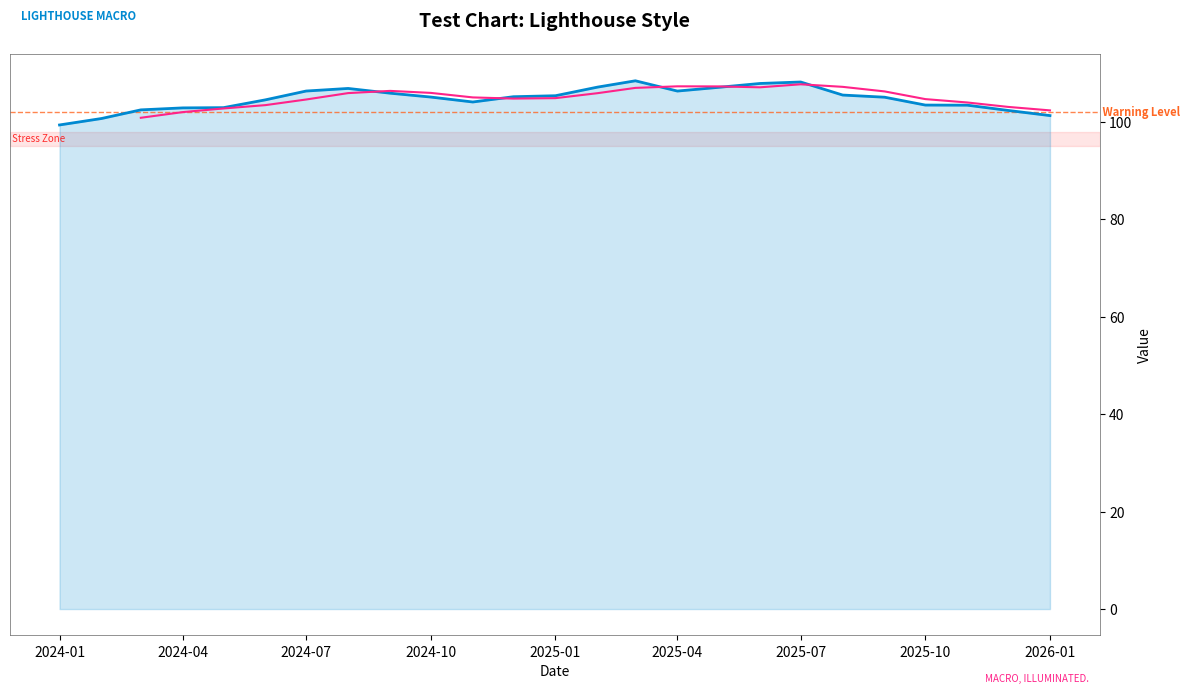

The matplotlib source for this figure:
"""
LIGHTHOUSE MACRO - Chart Style Library
Official 8-Color System + Institutional Formatting Standards
Target: January 7, 2026 Publication
"""

import matplotlib.pyplot as plt
import matplotlib.colors as mcolors
from matplotlib.patches import FancyBboxPatch
import matplotlib.dates as mdates
from matplotlib.ticker import FuncFormatter
import numpy as np

# =============================================================================
# OFFICIAL 8-COLOR PALETTE
# =============================================================================

LIGHTHOUSE_COLORS = {
    'ocean_blue': '#0089D1',      # Primary data series, bullish signals
    'dusk_orange': '#FF6723',     # Warning thresholds, secondary emphasis
    'electric_cyan': '#00FFFF',   # Volatility indicators, highlights
    'hot_magenta': '#FF2389',     # Critical alerts, extreme stress
    'teal_green': '#00BB99',      # Secondary series, stable metrics
    'neutral_gray': '#D3D6D9',    # Backgrounds, grids, reference
    'lime_green': '#00FF00',      # Extreme bullish/overbought
    'pure_red': '#FF0000'         # Crisis zones, recession signals
}

# Fill variants (30% opacity)
LIGHTHOUSE_FILLS = {
    'ocean_blue_fill': 'rgba(0, 137, 209, 0.3)',
    'dusk_orange_fill': 'rgba(255, 103, 35, 0.3)',
    'stress_zone': 'rgba(255, 0, 0, 0.2)',
    'expansion_zone': 'rgba(0, 255, 0, 0.2)',
    'neutral_zone': 'rgba(211, 214, 217, 0.3)'
}

# Hex fills for matplotlib
LIGHTHOUSE_FILLS_HEX = {
    'ocean_blue_fill': '#0089D14D',
    'dusk_orange_fill': '#FF67234D',
    'stress_zone': '#FF000033',
    'expansion_zone': '#00FF0033',
    'neutral_zone': '#D3D6D94D',
    'light_blue_bg': '#E6F4FB',
    'light_red_bg': '#FFEBEE',
    'light_green_bg': '#E8F5E9'
}


def hex_to_rgba(hex_color, alpha=0.3):
    """Convert hex color to rgba with specified alpha"""
    hex_color = hex_color.lstrip('#')
    r = int(hex_color[0:2], 16) / 255
    g = int(hex_color[2:4], 16) / 255
    b = int(hex_color[4:6], 16) / 255
    return (r, g, b, alpha)


# =============================================================================
# CHART STYLING FUNCTIONS
# =============================================================================

def apply_lighthouse_style(ax, title, subtitle=None, show_branding=True,
                          four_spine=True, primary_side='right'):
    """
    Apply standard Lighthouse Macro styling to axes

    INSTITUTIONAL STANDARD: 4 visible spines, RHS is primary axis

    Parameters:
    -----------
    ax : matplotlib axes
    title : str - Chart title
    subtitle : str - Optional subtitle/tagline
    show_branding : bool - Whether to show LHM branding
    four_spine : bool - If True, show all 4 spines (institutional standard)
    primary_side : str - 'right' (institutional default) or 'left'
    """
    # Remove gridlines (clean institutional look)
    ax.grid(False)

    # INSTITUTIONAL STANDARD: All 4 spines visible
    if four_spine:
        ax.spines['top'].set_visible(True)
        ax.spines['right'].set_visible(True)
        ax.spines['left'].set_visible(True)
        ax.spines['bottom'].set_visible(True)

        # Spine styling - subtle but present
        for spine in ['top', 'right', 'left', 'bottom']:
            ax.spines[spine].set_linewidth(0.5)
            ax.spines[spine].set_color('#666666')

        # Primary axis on RHS (institutional convention)
        if primary_side == 'right':
            ax.yaxis.set_label_position('right')
            ax.yaxis.tick_right()
    else:
        # Legacy 2-spine mode (deprecated)
        ax.spines['top'].set_visible(False)
        ax.spines['right'].set_visible(False)
        ax.spines['left'].set_linewidth(0.5)
        ax.spines['left'].set_color('#666666')
        ax.spines['bottom'].set_linewidth(0.5)
        ax.spines['bottom'].set_color('#666666')

    # Title styling
    ax.set_title(title, fontsize=14, fontweight='bold', loc='center', pad=20)

    if subtitle:
        ax.text(0.5, 1.02, subtitle, transform=ax.transAxes,
                fontsize=10, ha='center', style='italic',
                color='#666666')

    if show_branding:
        # Top-left branding
        ax.text(0.01, 1.06, 'LIGHTHOUSE MACRO',
                transform=ax.transAxes, fontsize=8,
                color=LIGHTHOUSE_COLORS['ocean_blue'],
                fontweight='bold')

        # Bottom-right tagline
        ax.text(0.99, -0.08, 'MACRO, ILLUMINATED.',
                transform=ax.transAxes, fontsize=7,
                color=LIGHTHOUSE_COLORS['hot_magenta'],
                ha='right', style='italic')

    return ax


def apply_lighthouse_style_fig(fig, title, subtitle=None):
    """
    Apply Lighthouse styling at figure level for multi-panel charts
    """
    # Main title
    fig.suptitle(title, fontsize=16, fontweight='bold', y=0.98)

    if subtitle:
        fig.text(0.5, 0.94, subtitle, ha='center', fontsize=10,
                 style='italic', color='#666666')

    # Branding
    fig.text(0.01, 0.99, 'LIGHTHOUSE MACRO', fontsize=8,
             color=LIGHTHOUSE_COLORS['ocean_blue'], fontweight='bold',
             va='top')

    fig.text(0.99, 0.01, 'MACRO, ILLUMINATED.', fontsize=7,
             color=LIGHTHOUSE_COLORS['hot_magenta'], ha='right',
             style='italic')

    return fig


def add_threshold_line(ax, y_value, label, color='red', linestyle='--',
                       linewidth=1, alpha=0.8, label_side='right'):
    """
    Add horizontal threshold line with label

    Parameters:
    -----------
    ax : matplotlib axes
    y_value : float - Y position of threshold
    label : str - Label text
    color : str - Line color
    linestyle : str - Line style
    label_side : str - 'right' or 'left' for label position
    """
    ax.axhline(y=y_value, color=color, linestyle=linestyle,
               linewidth=linewidth, alpha=alpha, zorder=1)

    xlim = ax.get_xlim()
    if label_side == 'right':
        x_pos = xlim[1]
        ha = 'left'
        label_text = f' {label}'
    else:
        x_pos = xlim[0]
        ha = 'right'
        label_text = f'{label} '

    ax.text(x_pos, y_value, label_text, va='center', ha=ha,
            fontsize=8, color=color, fontweight='bold')


def add_callout_box(ax, text, position, boxstyle='round',
                    facecolor='white', edgecolor=None, fontsize=8):
    """
    Add annotation box with key insights

    Parameters:
    -----------
    ax : matplotlib axes
    text : str - Box content
    position : tuple - (x, y) in axes coordinates
    boxstyle : str - Box style
    """
    if edgecolor is None:
        edgecolor = LIGHTHOUSE_COLORS['dusk_orange']

    props = dict(boxstyle=boxstyle, facecolor=facecolor,
                 edgecolor=edgecolor, alpha=0.95, linewidth=1.5)

    ax.text(position[0], position[1], text,
            transform=ax.transAxes, fontsize=fontsize,
            verticalalignment='top', bbox=props,
            family='monospace')


def add_last_value_label(ax, y_value, color, label_format='{:.2f}', side='right',
                         fontsize=9, padding=0.02):
    """
    Add TradingView-style last value label anchored to axis.

    Solid color box matching data line with bold white text.

    Parameters:
    -----------
    ax : matplotlib axes
    y_value : float - The last value to display
    color : str - Color matching the data series (box fill color)
    label_format : str - Format string for the value
    side : str - 'right' or 'left' axis
    fontsize : int - Font size for label
    padding : float - Padding from axis edge in axes coordinates
    """
    # Format the value
    label_text = label_format.format(y_value)

    # Position on the axis edge
    if side == 'right':
        x_pos = 1.0 + padding
        ha = 'left'
    else:
        x_pos = -padding
        ha = 'right'

    # Transform y_value to axes coordinates
    ylim = ax.get_ylim()
    y_norm = (y_value - ylim[0]) / (ylim[1] - ylim[0])

    # Clamp to visible range
    y_norm = max(0.02, min(0.98, y_norm))

    # Create solid box with white bold text
    bbox_props = dict(
        boxstyle='round,pad=0.3',
        facecolor=color,
        edgecolor=color,
        alpha=1.0,
        linewidth=0
    )

    ax.text(x_pos, y_norm, label_text,
            transform=ax.transAxes,
            fontsize=fontsize,
            fontweight='bold',
            color='white',
            ha=ha,
            va='center',
            bbox=bbox_props,
            zorder=100,
            clip_on=False)


def add_series_with_label(ax, x, y, label, color, linewidth=2, linestyle='-',
                          show_last_value=True, value_format='{:.2f}',
                          value_side='right', fill=False, fill_alpha=0.15):
    """
    Plot a data series with proper label and optional last-value axis label.

    TradingView style: every series labeled, last value shown on axis.

    Parameters:
    -----------
    ax : matplotlib axes
    x : array-like - X values (dates)
    y : array-like - Y values
    label : str - Series label for legend
    color : str - Line color
    linewidth : float - Line width
    linestyle : str - Line style
    show_last_value : bool - Show last value label on axis
    value_format : str - Format string for last value
    value_side : str - 'right' or 'left' for value label
    fill : bool - Fill area under line
    fill_alpha : float - Fill transparency

    Returns:
    --------
    line : matplotlib line object
    """
    # Plot the line
    line, = ax.plot(x, y, color=color, linewidth=linewidth, linestyle=linestyle,
                    label=label, zorder=3)

    # Optional fill
    if fill:
        ax.fill_between(x, y, alpha=fill_alpha, color=color, zorder=1)

    # Add last value label on axis
    if show_last_value and len(y) > 0:
        # Get last non-NaN value
        y_arr = np.array(y)
        valid_mask = ~np.isnan(y_arr)
        if valid_mask.any():
            last_val = y_arr[valid_mask][-1]
            add_last_value_label(ax, last_val, color, value_format, value_side)

    return line


def create_tradingview_dual_axis(dates, series_left, series_right, title,
                                  labels_left, labels_right,
                                  colors_left=None, colors_right=None,
                                  ylabel_left='', ylabel_right='',
                                  value_formats_left=None, value_formats_right=None):
    """
    Create TradingView-style chart with dual axes, all series labeled,
    and last values shown on respective axes.

    Parameters:
    -----------
    dates : array-like - Date values
    series_left : list of arrays - Data series for left axis
    series_right : list of arrays - Data series for right axis
    title : str - Chart title
    labels_left : list of str - Labels for left axis series
    labels_right : list of str - Labels for right axis series
    colors_left : list of str - Colors for left series (optional)
    colors_right : list of str - Colors for right series (optional)
    ylabel_left, ylabel_right : str - Axis labels
    value_formats_left, value_formats_right : list of str - Format strings

    Returns:
    --------
    fig, (ax_left, ax_right)
    """
    fig, ax_left = create_figure()
    ax_right = ax_left.twinx()

    # Default colors
    default_colors_left = [LIGHTHOUSE_COLORS['dusk_orange'], LIGHTHOUSE_COLORS['teal_green'],
                           LIGHTHOUSE_COLORS['neutral_gray']]
    default_colors_right = [LIGHTHOUSE_COLORS['ocean_blue'], LIGHTHOUSE_COLORS['hot_magenta'],
                            LIGHTHOUSE_COLORS['electric_cyan']]

    if colors_left is None:
        colors_left = default_colors_left
    if colors_right is None:
        colors_right = default_colors_right

    # Default formats
    if value_formats_left is None:
        value_formats_left = ['{:.2f}'] * len(series_left)
    if value_formats_right is None:
        value_formats_right = ['{:.2f}'] * len(series_right)

    # Plot left axis series
    for i, (y, label) in enumerate(zip(series_left, labels_left)):
        color = colors_left[i % len(colors_left)]
        fmt = value_formats_left[i] if i < len(value_formats_left) else '{:.2f}'
        add_series_with_label(ax_left, dates, y, label, color,
                              linewidth=1.5, show_last_value=True,
                              value_format=fmt, value_side='left')

    # Plot right axis series (primary)
    for i, (y, label) in enumerate(zip(series_right, labels_right)):
        color = colors_right[i % len(colors_right)]
        fmt = value_formats_right[i] if i < len(value_formats_right) else '{:.2f}'
        add_series_with_label(ax_right, dates, y, label, color,
                              linewidth=2.5, show_last_value=True,
                              value_format=fmt, value_side='right',
                              fill=(i == 0))  # Fill primary series

    # Style both axes - 4 spines visible
    for spine in ['top', 'bottom', 'left', 'right']:
        ax_left.spines[spine].set_visible(True)
        ax_left.spines[spine].set_linewidth(0.5)
        ax_left.spines[spine].set_color('#666666')

    ax_left.grid(False)
    ax_right.grid(False)

    # Axis labels
    ax_left.set_ylabel(ylabel_left, fontsize=10)
    ax_right.set_ylabel(ylabel_right, fontsize=10, fontweight='bold')

    # Color axis labels to match primary series
    if colors_left:
        ax_left.tick_params(axis='y', labelcolor=colors_left[0])
    if colors_right:
        ax_right.tick_params(axis='y', labelcolor=colors_right[0])

    # Title and branding
    ax_left.set_title(title, fontsize=14, fontweight='bold', loc='center', pad=20)
    ax_left.text(0.01, 1.06, 'LIGHTHOUSE MACRO',
                 transform=ax_left.transAxes, fontsize=8,
                 color=LIGHTHOUSE_COLORS['ocean_blue'], fontweight='bold')
    ax_left.text(0.99, -0.08, 'MACRO, ILLUMINATED.',
                 transform=ax_left.transAxes, fontsize=7,
                 color=LIGHTHOUSE_COLORS['hot_magenta'],
                 ha='right', style='italic')

    # Combined legend
    lines_l, labels_l = ax_left.get_legend_handles_labels()
    lines_r, labels_r = ax_right.get_legend_handles_labels()
    ax_left.legend(lines_l + lines_r, labels_l + labels_r,
                   loc='upper left', framealpha=0.95, edgecolor='#666666')

    return fig, (ax_left, ax_right)


def add_zone_shading(ax, y_min, y_max, color, alpha=0.2, label=None):
    """
    Add background zone shading

    Parameters:
    -----------
    ax : matplotlib axes
    y_min, y_max : float - Y range for shading
    color : str - Fill color
    alpha : float - Transparency
    label : str - Optional zone label
    """
    ax.axhspan(y_min, y_max, color=color, alpha=alpha, zorder=0)

    if label:
        xlim = ax.get_xlim()
        ax.text(xlim[0], (y_min + y_max) / 2, f' {label}',
                fontsize=7, color=color, alpha=0.8, va='center')


def add_vertical_zone(ax, x_min, x_max, color, alpha=0.15, label=None):
    """
    Add vertical zone shading (for recession bars, events, etc.)
    """
    ax.axvspan(x_min, x_max, color=color, alpha=alpha, zorder=0)

    if label:
        ylim = ax.get_ylim()
        mid_x = x_min + (x_max - x_min) / 2
        ax.text(mid_x, ylim[1], label, fontsize=7, color=color,
                ha='center', va='bottom', rotation=90)


def add_current_marker(ax, x, y, label, color=None, marker='o', size=80):
    """
    Add highlighted marker for current/latest data point
    """
    if color is None:
        color = LIGHTHOUSE_COLORS['hot_magenta']

    ax.scatter([x], [y], c=color, s=size, zorder=5, marker=marker)
    ax.annotate(label, (x, y), xytext=(10, 10),
                textcoords='offset points', fontsize=8,
                color=color, fontweight='bold',
                bbox=dict(boxstyle='round,pad=0.3', facecolor='white',
                         edgecolor=color, alpha=0.9))


def format_axis_percent(ax, axis='y', decimals=1):
    """Format axis as percentage"""
    formatter = FuncFormatter(lambda x, p: f'{x:.{decimals}f}%')
    if axis == 'y':
        ax.yaxis.set_major_formatter(formatter)
    else:
        ax.xaxis.set_major_formatter(formatter)


def format_axis_billions(ax, axis='y', already_in_billions=True):
    """Format axis in billions with $

    Args:
        ax: matplotlib axes
        axis: 'x' or 'y'
        already_in_billions: if True, values are already in billions (e.g., 2800 = $2,800B)
                           if False, values are raw (e.g., 2800000000000)
    """
    if already_in_billions:
        # Data is already in billions, just add formatting
        formatter = FuncFormatter(lambda x, p: f'${x:,.0f}B' if x >= 1 else f'${x*1000:.0f}M')
    else:
        # Data is raw, divide by 1e9
        formatter = FuncFormatter(lambda x, p: f'${x/1e9:.1f}B' if x >= 1e9 else f'${x/1e6:.0f}M')
    if axis == 'y':
        ax.yaxis.set_major_formatter(formatter)
    else:
        ax.xaxis.set_major_formatter(formatter)


def format_axis_trillions(ax, axis='y'):
    """Format axis in trillions with $"""
    formatter = FuncFormatter(lambda x, p: f'${x:.1f}T')
    if axis == 'y':
        ax.yaxis.set_major_formatter(formatter)
    else:
        ax.xaxis.set_major_formatter(formatter)


def setup_date_axis(ax, date_format='%Y-%m', rotation=45):
    """Configure date axis formatting"""
    ax.xaxis.set_major_formatter(mdates.DateFormatter(date_format))
    plt.setp(ax.xaxis.get_majorticklabels(), rotation=rotation, ha='right')


def create_figure(figsize=(12, 7), dpi=150):
    """Create figure with standard Lighthouse settings"""
    fig, ax = plt.subplots(figsize=figsize, dpi=dpi)
    fig.patch.set_facecolor('white')
    ax.set_facecolor('white')
    return fig, ax


def create_dual_panel(figsize=(12, 10), height_ratios=[2, 1], dpi=150):
    """Create dual-panel figure (common for impulse charts)"""
    fig, axes = plt.subplots(2, 1, figsize=figsize, dpi=dpi,
                             gridspec_kw={'height_ratios': height_ratios,
                                         'hspace': 0.15})
    fig.patch.set_facecolor('white')
    for ax in axes:
        ax.set_facecolor('white')
    return fig, axes


def create_multi_panel(rows, cols, figsize=None, dpi=150):
    """Create multi-panel figure"""
    if figsize is None:
        figsize = (5 * cols, 4 * rows)

    fig, axes = plt.subplots(rows, cols, figsize=figsize, dpi=dpi)
    fig.patch.set_facecolor('white')

    if rows == 1 and cols == 1:
        axes = np.array([[axes]])
    elif rows == 1:
        axes = axes.reshape(1, -1)
    elif cols == 1:
        axes = axes.reshape(-1, 1)

    for ax_row in axes:
        for ax in ax_row:
            ax.set_facecolor('white')

    return fig, axes


def save_chart(fig, filename, output_dir=None, tight=True):
    """Save chart with standard settings"""
    import os

    if output_dir:
        filepath = os.path.join(output_dir, filename)
    else:
        filepath = filename

    if tight:
        fig.tight_layout()

    fig.savefig(filepath, dpi=150, bbox_inches='tight',
                facecolor='white', edgecolor='none')
    plt.close(fig)

    return filepath


# =============================================================================
# SPECIALIZED CHART TEMPLATES
# =============================================================================

def create_time_series_chart(dates, values, title, ylabel,
                             color=None, fill=True, ma_period=None,
                             primary_side='right'):
    """
    Create standard time series chart

    INSTITUTIONAL STANDARD: 4 spines, RHS is primary axis

    Parameters:
    -----------
    dates : array-like - Date values
    values : array-like - Data values
    title : str - Chart title
    ylabel : str - Y-axis label
    color : str - Line color (default: ocean_blue)
    fill : bool - Whether to fill area under line
    ma_period : int - Moving average period (optional)
    primary_side : str - 'right' (institutional default) or 'left'

    Returns:
    --------
    fig, ax
    """
    if color is None:
        color = LIGHTHOUSE_COLORS['ocean_blue']

    fig, ax = create_figure()

    # Main line
    ax.plot(dates, values, color=color, linewidth=2, label='Value')

    if fill:
        ax.fill_between(dates, values, alpha=0.2, color=color)

    if ma_period:
        ma = np.convolve(values, np.ones(ma_period)/ma_period, mode='valid')
        ma_dates = dates[ma_period-1:]
        ax.plot(ma_dates, ma, color=LIGHTHOUSE_COLORS['hot_magenta'],
                linewidth=1.5, linestyle='-', label=f'{ma_period}-Day MA')

    ax.set_ylabel(ylabel)
    ax.set_xlabel('Date')
    apply_lighthouse_style(ax, title, primary_side=primary_side)

    return fig, ax


def create_dual_axis_chart(dates, values1, values2, title,
                           label1, label2, ylabel1, ylabel2,
                           color1=None, color2=None,
                           primary_on_right=True):
    """
    Create dual-axis time series chart

    INSTITUTIONAL STANDARD:
    - RHS is PRIMARY axis (main data series)
    - LHS is OVERLAY axis (secondary/comparison series)
    - All 4 spines visible

    Parameters:
    -----------
    dates : array-like - Date values
    values1 : array-like - PRIMARY data (plotted on RHS by default)
    values2 : array-like - OVERLAY data (plotted on LHS by default)
    title : str - Chart title
    label1, label2 : str - Legend labels
    ylabel1, ylabel2 : str - Y-axis labels
    color1, color2 : str - Line colors
    primary_on_right : bool - If True (default), values1 on RHS; if False, values1 on LHS
    """
    if color1 is None:
        color1 = LIGHTHOUSE_COLORS['ocean_blue']
    if color2 is None:
        color2 = LIGHTHOUSE_COLORS['dusk_orange']

    fig, ax_left = create_figure()

    # All 4 spines visible (institutional standard)
    for spine in ['top', 'right', 'left', 'bottom']:
        ax_left.spines[spine].set_visible(True)
        ax_left.spines[spine].set_linewidth(0.5)
        ax_left.spines[spine].set_color('#666666')

    ax_left.grid(False)

    # Create right axis
    ax_right = ax_left.twinx()

    if primary_on_right:
        # PRIMARY on RHS, OVERLAY on LHS (institutional default)
        ax_primary, ax_overlay = ax_right, ax_left
        primary_color, overlay_color = color1, color2
        primary_values, overlay_values = values1, values2
        primary_label, overlay_label = label1, label2
        primary_ylabel, overlay_ylabel = ylabel1, ylabel2
    else:
        # Reversed: PRIMARY on LHS, OVERLAY on RHS
        ax_primary, ax_overlay = ax_left, ax_right
        primary_color, overlay_color = color1, color2
        primary_values, overlay_values = values1, values2
        primary_label, overlay_label = label1, label2
        primary_ylabel, overlay_ylabel = ylabel1, ylabel2

    # PRIMARY axis (RHS by default) - main data with fill
    ax_primary.plot(dates, primary_values, color=primary_color, linewidth=2.5, label=primary_label, zorder=3)
    ax_primary.fill_between(dates, primary_values, alpha=0.2, color=primary_color, zorder=2)
    ax_primary.set_ylabel(primary_ylabel, color=primary_color, fontweight='bold')
    ax_primary.tick_params(axis='y', labelcolor=primary_color)

    # OVERLAY axis (LHS by default) - comparison line only
    ax_overlay.plot(dates, overlay_values, color=overlay_color, linewidth=1.5, label=overlay_label, linestyle='-', alpha=0.8, zorder=1)
    ax_overlay.set_ylabel(overlay_ylabel, color=overlay_color)
    ax_overlay.tick_params(axis='y', labelcolor=overlay_color)

    ax_left.set_xlabel('Date')

    # Title and branding (no spine manipulation - already set)
    ax_left.set_title(title, fontsize=14, fontweight='bold', loc='center', pad=20)

    # Branding
    ax_left.text(0.01, 1.06, 'LIGHTHOUSE MACRO',
                transform=ax_left.transAxes, fontsize=8,
                color=LIGHTHOUSE_COLORS['ocean_blue'],
                fontweight='bold')
    ax_left.text(0.99, -0.08, 'MACRO, ILLUMINATED.',
                transform=ax_left.transAxes, fontsize=7,
                color=LIGHTHOUSE_COLORS['hot_magenta'],
                ha='right', style='italic')

    # Combined legend (upper left, out of the way of data)
    lines1, labels1 = ax_primary.get_legend_handles_labels()
    lines2, labels2 = ax_overlay.get_legend_handles_labels()
    ax_left.legend(lines1 + lines2, labels1 + labels2, loc='upper left',
                   framealpha=0.9, edgecolor='#666666')

    return fig, (ax_left, ax_right)


def create_spread_chart(dates, spread, title, threshold=None,
                        threshold_label=None, ma_period=20):
    """
    Create spread chart with threshold and MA overlay
    """
    fig, ax = create_figure()

    # Bar chart for spread
    colors = [LIGHTHOUSE_COLORS['ocean_blue'] if s >= 0
              else LIGHTHOUSE_COLORS['pure_red'] for s in spread]
    ax.bar(dates, spread, color=colors, alpha=0.6, width=1)

    # Moving average
    if ma_period and len(spread) >= ma_period:
        ma = np.convolve(spread, np.ones(ma_period)/ma_period, mode='valid')
        ma_dates = dates[ma_period-1:]
        ax.plot(ma_dates, ma, color=LIGHTHOUSE_COLORS['hot_magenta'],
                linewidth=2, label=f'{ma_period}-Day MA')

    # Threshold line
    if threshold is not None:
        add_threshold_line(ax, threshold, threshold_label or f'{threshold}',
                          color=LIGHTHOUSE_COLORS['pure_red'])

    # Zero line
    ax.axhline(y=0, color='black', linewidth=0.5)

    ax.set_ylabel('Spread (bps)')
    ax.set_xlabel('Date')
    apply_lighthouse_style(ax, title)

    if ma_period:
        ax.legend(loc='upper left')

    return fig, ax


def create_histogram_with_current(data, current_value, title, xlabel,
                                  bins=50, percentile_label=True):
    """
    Create histogram with current value marker
    """
    fig, ax = create_figure(figsize=(10, 6))

    # Calculate percentile
    percentile = (data < current_value).sum() / len(data) * 100

    # Histogram
    n, bins_edges, patches = ax.hist(data, bins=bins,
                                      color=LIGHTHOUSE_COLORS['ocean_blue'],
                                      alpha=0.7, edgecolor='white')

    # Color bins below current differently
    for i, patch in enumerate(patches):
        if bins_edges[i] < current_value:
            patch.set_facecolor(LIGHTHOUSE_COLORS['teal_green'])
        else:
            patch.set_facecolor(LIGHTHOUSE_COLORS['pure_red'])
            patch.set_alpha(0.5)

    # Current value line
    ax.axvline(x=current_value, color=LIGHTHOUSE_COLORS['hot_magenta'],
               linewidth=2, linestyle='-', label=f'Current: {current_value:.0f}')

    # Mean line
    mean_val = np.mean(data)
    ax.axvline(x=mean_val, color='black', linewidth=1, linestyle='--',
               label=f'Mean: {mean_val:.0f}')

    if percentile_label:
        ax.text(0.95, 0.95, f'Current: {percentile:.0f}th Percentile',
                transform=ax.transAxes, fontsize=10, fontweight='bold',
                ha='right', va='top', color=LIGHTHOUSE_COLORS['hot_magenta'])

    ax.set_xlabel(xlabel)
    ax.set_ylabel('Frequency')
    ax.legend(loc='upper right')
    apply_lighthouse_style(ax, title)

    return fig, ax


# =============================================================================
# DATA SOURCE HELPERS
# =============================================================================

def get_fred_series_info():
    """
    Return dictionary of FRED series used in Lighthouse charts
    """
    return {
        # Funding rates
        'SOFR': 'Secured Overnight Financing Rate',
        'EFFR': 'Effective Federal Funds Rate',
        'IORB': 'Interest Rate on Reserve Balances',

        # Fed balance sheet
        'RRPONTSYD': 'Overnight Reverse Repurchase Agreements',
        'WRESBAL': 'Reserve Balances with Federal Reserve Banks',
        'WTREGEN': 'Treasury General Account',
        'WALCL': 'Fed Total Assets',
        'TREAST': 'Fed Treasury Holdings',
        'WSHOMCB': 'Fed MBS Holdings',

        # Treasury yields
        'DGS3MO': '3-Month Treasury',
        'DGS6MO': '6-Month Treasury',
        'DGS1': '1-Year Treasury',
        'DGS2': '2-Year Treasury',
        'DGS5': '5-Year Treasury',
        'DGS10': '10-Year Treasury',
        'DGS30': '30-Year Treasury',

        # Credit spreads
        'BAMLC0A1CAAAEY': 'AAA OAS',
        'BAMLC0A4CBBBEY': 'BBB OAS',
        'BAMLH0A0HYM2EY': 'HY OAS',

        # Labor
        'ICSA': 'Initial Claims',
        'CCSA': 'Continuing Claims',
        'JTSQUR': 'Quits Rate',
        'JTSHIR': 'Hires Rate',
        'LNS13025703': 'Long-term Unemployment',
        'PAYEMS': 'Total Nonfarm Payrolls',

        # Consumer
        'TOTALSL': 'Consumer Credit Outstanding',
        'PSAVERT': 'Personal Savings Rate',
        'DRCCLACBS': 'Credit Card Delinquency Rate',

        # GDP
        'GDPC1': 'Real GDP',
        'GDPDEF': 'GDP Deflator',
        'GDP': 'Nominal GDP',

        # Debt
        'GFDEBTN': 'Federal Debt Outstanding',
        'GFDEGDQ188S': 'Federal Debt to GDP'
    }


# =============================================================================
# CHART METADATA
# =============================================================================

# =============================================================================
# CHART QA VALIDATION SYSTEM
# =============================================================================

class ChartQAValidator:
    """
    Validates charts against Lighthouse Macro institutional standards.

    Standards:
    - 4 visible spines (top, bottom, left, right)
    - RHS is primary y-axis
    - No overlapping annotations
    - All data series have labels
    - Title and branding present
    """

    def __init__(self, ax, fig=None):
        self.ax = ax
        self.fig = fig or ax.get_figure()
        self.issues = []
        self.warnings = []

    def validate_all(self):
        """Run all validation checks"""
        self.check_spines()
        self.check_axis_labels()
        self.check_title()
        self.check_data_presence()
        self.check_annotation_overlap()
        self.check_branding()
        return self.get_report()

    def check_spines(self):
        """Verify all 4 spines are visible"""
        for spine_name in ['top', 'bottom', 'left', 'right']:
            spine = self.ax.spines[spine_name]
            if not spine.get_visible():
                self.issues.append(f"SPINE_HIDDEN: {spine_name} spine not visible (institutional standard: all 4 visible)")

    def check_axis_labels(self):
        """Verify y-axis label exists"""
        ylabel = self.ax.get_ylabel()
        if not ylabel or ylabel.strip() == '':
            self.issues.append("MISSING_YLABEL: No y-axis label present")

        xlabel = self.ax.get_xlabel()
        if not xlabel or xlabel.strip() == '':
            self.warnings.append("MISSING_XLABEL: No x-axis label (may be intentional for date axes)")

    def check_title(self):
        """Verify chart has title"""
        title = self.ax.get_title()
        if not title or title.strip() == '':
            self.issues.append("MISSING_TITLE: Chart has no title")

    def check_data_presence(self):
        """Verify chart has data plotted"""
        has_lines = len(self.ax.get_lines()) > 0
        has_collections = len(self.ax.collections) > 0
        has_patches = len(self.ax.patches) > 0

        if not (has_lines or has_collections or has_patches):
            self.issues.append("NO_DATA: Chart appears to have no data plotted")

    def check_annotation_overlap(self):
        """Check for potentially overlapping text annotations"""
        texts = self.ax.texts
        if len(texts) > 1:
            # Get bounding boxes in display coordinates
            renderer = self.fig.canvas.get_renderer() if hasattr(self.fig.canvas, 'get_renderer') else None
            if renderer:
                bboxes = []
                for text in texts:
                    try:
                        bbox = text.get_window_extent(renderer=renderer)
                        bboxes.append((text.get_text()[:20], bbox))
                    except:
                        pass

                # Check for overlaps
                for i, (text1, bbox1) in enumerate(bboxes):
                    for j, (text2, bbox2) in enumerate(bboxes[i+1:], i+1):
                        if bbox1.overlaps(bbox2):
                            self.warnings.append(f"ANNOTATION_OVERLAP: '{text1}...' may overlap with '{text2}...'")

    def check_branding(self):
        """Check for Lighthouse branding elements"""
        texts = [t.get_text() for t in self.ax.texts]
        has_lhm = any('LIGHTHOUSE' in t.upper() for t in texts)
        has_tagline = any('ILLUMINATED' in t.upper() for t in texts)

        if not has_lhm:
            self.warnings.append("MISSING_BRANDING: 'LIGHTHOUSE MACRO' watermark not found")
        if not has_tagline:
            self.warnings.append("MISSING_TAGLINE: 'MACRO, ILLUMINATED.' not found")

    def get_report(self):
        """Generate validation report"""
        return {
            'passed': len(self.issues) == 0,
            'issues': self.issues,
            'warnings': self.warnings,
            'issue_count': len(self.issues),
            'warning_count': len(self.warnings)
        }

    def print_report(self):
        """Print formatted validation report"""
        report = self.get_report()
        status = "PASS" if report['passed'] else "FAIL"
        print(f"\n{'='*60}")
        print(f"CHART QA VALIDATION: {status}")
        print(f"{'='*60}")

        if report['issues']:
            print("\nISSUES (must fix):")
            for issue in report['issues']:
                print(f"  [X] {issue}")

        if report['warnings']:
            print("\nWARNINGS (review):")
            for warning in report['warnings']:
                print(f"  [!] {warning}")

        if report['passed'] and not report['warnings']:
            print("\n  All checks passed. Chart meets institutional standards.")

        print(f"\nSummary: {report['issue_count']} issues, {report['warning_count']} warnings")
        return report


def validate_chart(ax, fig=None, print_report=True):
    """
    Convenience function to validate a chart against institutional standards.

    Usage:
        fig, ax = create_figure()
        # ... build chart ...
        report = validate_chart(ax)
    """
    validator = ChartQAValidator(ax, fig)
    if print_report:
        return validator.print_report()
    return validator.validate_all()


def batch_validate_charts(axes_list, names=None):
    """
    Validate multiple charts and return summary.

    Parameters:
    -----------
    axes_list : list of matplotlib axes
    names : list of str - Optional chart names/IDs

    Returns:
    --------
    dict with summary stats and per-chart results
    """
    results = []
    total_issues = 0
    total_warnings = 0

    for i, ax in enumerate(axes_list):
        name = names[i] if names else f"Chart_{i+1}"
        validator = ChartQAValidator(ax)
        report = validator.validate_all()
        report['name'] = name
        results.append(report)
        total_issues += report['issue_count']
        total_warnings += report['warning_count']

    passed = sum(1 for r in results if r['passed'])

    return {
        'total_charts': len(axes_list),
        'passed': passed,
        'failed': len(axes_list) - passed,
        'total_issues': total_issues,
        'total_warnings': total_warnings,
        'results': results
    }


CHART_REGISTRY = {
    # Part I - Macro Dynamics
    'S1_01': {'title': 'Foreign Official Treasury Holdings', 'tier': 3, 'freq': 'monthly'},
    'S1_02': {'title': 'Federal Interest Expense', 'tier': 3, 'freq': 'quarterly'},
    'S1_03': {'title': 'Wealth Share Distribution', 'tier': 3, 'freq': 'quarterly'},
    'S1_06': {'title': 'Primary Dealer Balance Sheet', 'tier': 2, 'freq': 'weekly'},
    'S1_08': {'title': 'Credit Impulse', 'tier': 2, 'freq': 'monthly'},
    'S1_09': {'title': 'Real vs Nominal GDP', 'tier': 3, 'freq': 'quarterly'},
    'S1_15': {'title': 'Cross-Asset Correlations', 'tier': 1, 'freq': 'daily'},
    'S1_16': {'title': 'Treasury Yield Curve Shape', 'tier': 1, 'freq': 'daily'},

    # Part II - Monetary Mechanics
    'S2_01': {'title': 'Excess Savings Depletion', 'tier': 2, 'freq': 'quarterly'},
    'S2_02': {'title': 'Yield Curve Evolution Heatmap', 'tier': 2, 'freq': 'daily'},
    'S2_03': {'title': 'Primary Dealer Balance Sheet', 'tier': 2, 'freq': 'weekly'},
    'S2_04': {'title': 'Bank Reserves vs GDP', 'tier': 1, 'freq': 'weekly'},
    'S2_05': {'title': 'Employment Diffusion Index', 'tier': 2, 'freq': 'monthly'},
    'S2_06': {'title': 'Auction Tails Scatter', 'tier': 1, 'freq': 'per_auction'},
    'S2_07': {'title': 'Credit Spread Percentiles', 'tier': 1, 'freq': 'daily'},
    'S2_08': {'title': 'Two-Speed Consumer', 'tier': 2, 'freq': 'quarterly'},
    'S2_10': {'title': 'Standing Repo Facility Usage', 'tier': 1, 'freq': 'daily'},
    'S2_11': {'title': 'Foreign Treasury Holdings', 'tier': 3, 'freq': 'monthly'},
    'S2_13': {'title': 'Fiscal Dominance Cascade', 'tier': 4, 'freq': 'static'},
    'S2_14': {'title': 'Critical Event Calendar', 'tier': 4, 'freq': 'static'},
    'S2_15': {'title': 'Repo Rate Dispersion', 'tier': 1, 'freq': 'daily'},
    'S2_16': {'title': 'SOFR-EFFR Spread', 'tier': 1, 'freq': 'daily'},
    'S2_17': {'title': '10-Year Yield Scenario', 'tier': 4, 'freq': 'projection'},
    'S2_18': {'title': 'Auction Tails Time Series', 'tier': 1, 'freq': 'per_auction'},
    'S2_19': {'title': 'Treasury Basis Dynamics', 'tier': 1, 'freq': 'daily'},
    'S2_20': {'title': 'Federal Debt Trajectory', 'tier': 3, 'freq': 'quarterly'},
    'S2_21': {'title': 'Federal Interest Expense', 'tier': 3, 'freq': 'quarterly'},
    'S2_23': {'title': 'Subprime Auto Delinquencies', 'tier': 2, 'freq': 'quarterly'},
    'S2_24': {'title': 'CRE Office Delinquencies', 'tier': 2, 'freq': 'monthly'},
    'S2_27': {'title': 'Auction Tails Deviation', 'tier': 1, 'freq': 'per_auction'},
    'S2_28': {'title': 'Treasury Yield Curve Repricing', 'tier': 1, 'freq': 'daily'},
    'S2_31': {'title': 'Treasury Issuance by Tenor', 'tier': 3, 'freq': 'quarterly'},
    'S2_32': {'title': 'Treasury Maturity Wall', 'tier': 4, 'freq': 'projection'},
    'S2_33': {'title': 'CRE Delinquencies Multi', 'tier': 2, 'freq': 'monthly'},
    'S2_36': {'title': 'Labor Fragility Index', 'tier': 2, 'freq': 'monthly'},
}


if __name__ == '__main__':
    # Test the style system
    import numpy as np

    # Generate test data
    dates = np.arange('2024-01', '2026-02', dtype='datetime64[M]')
    values = np.cumsum(np.random.randn(len(dates))) + 100

    # Test time series chart
    fig, ax = create_time_series_chart(
        dates, values,
        title='Test Chart: Lighthouse Style',
        ylabel='Value',
        ma_period=3
    )

    add_threshold_line(ax, 102, 'Warning Level',
                       color=LIGHTHOUSE_COLORS['dusk_orange'])
    add_zone_shading(ax, 95, 98, LIGHTHOUSE_COLORS['pure_red'],
                     alpha=0.1, label='Stress Zone')

    plt.tight_layout()
    plt.show()
